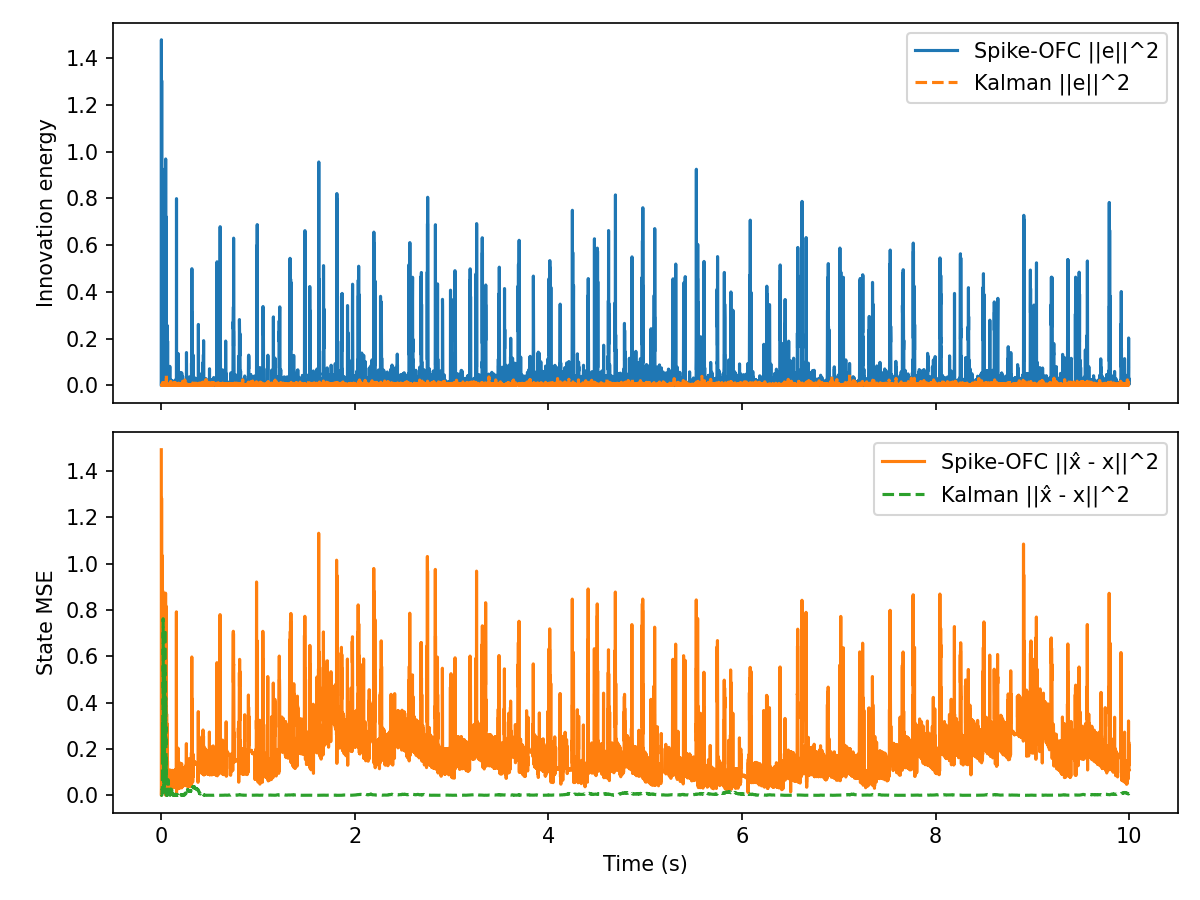

Source data for this figure (header and first rows):
t, innovation, mse, firing_rate, r_norm, Ge_norm, kalman_innovation, kalman_mse
0.000000, 2.976885e-03, 1.490959e+00, 1.562500e+01, 1.000000e+00, 1.166681e-02, 2.976885e-03, 3.022917e-03
0.001000, 1.478209e+00, 1.091756e-06, 1.562500e+01, 1.413717e+00, 2.599794e-01, 2.475984e-03, 1.021829e-03
0.002000, 1.884101e-05, 2.792913e-02, 1.562500e+01, 1.730835e+00, 9.281605e-04, 1.198245e-03, 9.503804e-04
0.003000, 2.948834e-02, 1.281714e+00, 1.562500e+01, 1.997894e+00, 3.671945e-02, 3.169436e-03, 1.221255e-03
0.004000, 1.303550e+00, 3.477399e-02, 1.562500e+01, 2.232930e+00, 2.441377e-01, 2.736926e-03, 1.561279e-03
0.005000, 1.915639e-02, 1.036945e+00, 1.562500e+01, 2.445194e+00, 2.959565e-02, 9.251451e-04, 8.074620e-04
0.006000, 9.269202e-01, 5.547457e-02, 1.562500e+01, 2.640185e+00, 2.058696e-01, 4.701103e-04, 1.605766e-03
0.007000, 3.692586e-02, 8.000528e-01, 1.562500e+01, 2.821486e+00, 4.109002e-02, 2.284252e-03, 2.452793e-03
0.008000, 7.521701e-01, 8.251328e-02, 1.562500e+01, 2.991589e+00, 1.854509e-01, 3.092808e-04, 5.622203e-03
0.009000, 5.161370e-02, 9.426538e-01, 1.562500e+01, 3.453176e+00, 4.857955e-02, 3.141431e-03, 2.752339e-02
0.01, 8.839866e-01, 6.516141e-02, 1.562500e+01, 3.592726e+00, 2.010453e-01, 1.285069e-05, 2.424777e-02
0.011, 5.762425e-02, 8.154001e-01, 1.562500e+01, 3.726868e+00, 5.133028e-02, 1.563321e-04, 3.195031e-02
0.012, 8.902938e-01, 5.386458e-02, 1.562500e+01, 3.856169e+00, 2.017612e-01, 3.052734e-03, 8.993742e-02
0.013, 1.143002e-02, 6.155034e-01, 1.562500e+01, 3.981100e+00, 2.286096e-02, 1.188579e-02, 3.111180e-01
0.014, 5.215720e-01, 6.411086e-02, 1.562500e+01, 4.102060e+00, 1.544287e-01, 1.661813e-03, 2.093203e-01
0.015, 6.908838e-02, 8.816613e-01, 1.562500e+01, 4.219391e+00, 5.620481e-02, 9.383290e-04, 1.428650e-01
0.016, 9.093219e-01, 8.653872e-02, 1.562500e+01, 4.333389e+00, 2.039059e-01, 4.431747e-04, 1.878158e-01
0.017, 4.712622e-02, 7.687690e-01, 1.562500e+01, 4.444309e+00, 4.641970e-02, 4.671396e-03, 3.875277e-01
0.018, 8.359521e-01, 4.814983e-02, 1.562500e+01, 4.552378e+00, 1.955067e-01, 1.522499e-03, 5.404583e-01
0.019, 2.355510e-02, 6.549612e-01, 1.562500e+01, 4.657793e+00, 3.281810e-02, 2.224175e-03, 7.617115e-01
0.02, 5.836162e-01, 2.666324e-02, 1.562500e+01, 4.760732e+00, 1.633558e-01, 3.694914e-03, 4.819628e-01
0.021, 3.014964e-02, 4.159364e-01, 1.562500e+01, 4.861351e+00, 3.712890e-02, 1.391425e-03, 3.399628e-01
0.022, 3.240658e-01, 1.088351e-01, 1.562500e+01, 4.959792e+00, 1.217272e-01, 3.872553e-03, 1.559252e-01
0.023, 1.168428e-01, 7.675643e-01, 1.562500e+01, 5.056183e+00, 7.309237e-02, 9.425393e-04, 8.988947e-02
0.024, 7.998372e-01, 5.504444e-02, 1.562500e+01, 5.150639e+00, 1.912369e-01, 4.745716e-04, 1.349793e-01
0.025, 3.161764e-02, 1.927916e-01, 1.562500e+01, 5.243265e+00, 3.802207e-02, 3.791097e-03, 3.126992e-02
0.026, 1.724761e-01, 2.498299e-01, 1.562500e+01, 5.334155e+00, 8.880459e-02, 3.745768e-04, 1.376080e-02
0.027, 1.542321e-01, 4.602181e-01, 1.562500e+01, 5.423398e+00, 8.397662e-02, 1.145045e-02, 1.957823e-01
0.028, 3.823061e-01, 9.320337e-02, 1.562500e+01, 5.511074e+00, 1.322137e-01, 4.403333e-03, 5.892259e-02
0.029, 6.853951e-02, 5.699286e-01, 1.562500e+01, 5.597257e+00, 5.598111e-02, 2.162546e-05, 6.607769e-02
0.03, 5.421167e-01, 3.355646e-02, 1.562500e+01, 5.682014e+00, 1.574408e-01, 3.961082e-04, 3.894513e-02
0.031, 5.246686e-03, 1.154602e-01, 1.562500e+01, 5.765409e+00, 1.548865e-02, 4.415130e-06, 4.189708e-02
0.032, 1.505492e-01, 2.367624e-01, 1.562500e+01, 5.847499e+00, 8.296794e-02, 1.815560e-03, 1.047439e-01
0.033, 1.707129e-01, 3.052825e-01, 1.562500e+01, 5.928341e+00, 8.834952e-02, 3.252051e-03, 2.341185e-01
0.034, 4.351073e-01, 9.501647e-02, 1.562500e+01, 6.007983e+00, 1.410487e-01, 8.071115e-03, 5.301321e-01
0.035, 8.898265e-02, 5.095622e-01, 1.562500e+01, 6.086474e+00, 6.378575e-02, 1.017444e-03, 4.162276e-01
0.036, 6.604673e-01, 4.783342e-02, 1.562500e+01, 6.163857e+00, 1.737787e-01, 5.940991e-03, 7.175263e-01
0.037, 2.550264e-02, 2.645176e-01, 1.562500e+01, 6.240174e+00, 3.414787e-02, 2.816864e-06, 7.078995e-01
0.038, 1.927742e-01, 1.828764e-02, 1.562500e+01, 6.315464e+00, 9.388483e-02, 1.099199e-02, 3.355250e-01
0.039, 9.303652e-03, 4.537033e-02, 1.562500e+01, 6.389763e+00, 2.062518e-02, 2.222208e-03, 2.161750e-01
0.04, 2.964714e-02, 4.258425e-01, 1.562500e+01, 6.463105e+00, 3.681819e-02, 5.236114e-04, 2.677155e-01
0.041, 5.121776e-01, 4.786614e-02, 1.562500e+01, 6.535523e+00, 1.530317e-01, 2.443673e-03, 3.966045e-01
0.042, 9.751239e-03, 1.526970e-01, 1.562500e+01, 6.607047e+00, 2.111548e-02, 6.577209e-05, 4.197782e-01
0.043, 1.667620e-01, 6.049153e-02, 1.562500e+01, 6.677706e+00, 8.732116e-02, 9.236597e-10, 4.191027e-01
0.044, 3.551229e-02, 8.720699e-01, 1.562500e+01, 6.890215e+00, 4.029585e-02, 1.454312e-03, 3.202869e-01
0.045, 9.683491e-01, 8.136461e-04, 1.562500e+01, 7.098017e+00, 2.104200e-01, 1.518956e-03, 4.207534e-01
0.046, 5.304607e-03, 1.329252e-01, 1.562500e+01, 7.163176e+00, 1.557391e-02, 7.780869e-03, 2.192825e-01
0.047, 7.493984e-02, 8.174254e-01, 1.562500e+01, 7.360579e+00, 5.853658e-02, 1.368117e-03, 2.951380e-01
0.048, 7.219510e-01, 7.835620e-02, 1.562500e+01, 7.555109e+00, 1.816874e-01, 3.846493e-03, 1.790377e-01
0.049, 2.762117e-03, 9.812071e-02, 1.562500e+01, 7.615741e+00, 1.123808e-02, 1.244601e-03, 1.277102e-01
0.05, 8.645279e-02, 4.573100e-01, 1.562500e+01, 7.675809e+00, 6.287247e-02, 8.592022e-04, 9.321097e-02
0.051, 5.011746e-01, 1.607630e-01, 1.562500e+01, 7.735328e+00, 1.513790e-01, 2.962023e-03, 1.615744e-01
0.052, 2.594984e-04, 4.996195e-02, 1.562500e+01, 7.794309e+00, 3.444597e-03, 4.642627e-02, 8.061910e-04
0.053, 4.881184e-03, 1.795881e-02, 1.562500e+01, 7.852766e+00, 1.493941e-02, 6.973900e-03, 2.842555e-02
0.054, 4.610826e-03, 1.298308e-01, 1.562500e+01, 7.910709e+00, 1.451979e-02, 2.180589e-03, 8.373954e-03
0.055, 9.508249e-02, 3.509324e-01, 1.562500e+01, 7.968151e+00, 6.593580e-02, 7.510403e-04, 2.394775e-03
0.056, 2.120373e-01, 2.061205e-01, 1.562500e+01, 8.025102e+00, 9.846393e-02, 2.090062e-03, 5.568838e-04
0.057, 9.002002e-04, 1.035641e-01, 1.562500e+01, 8.202845e+00, 6.415648e-03, 1.344103e-03, 6.358764e-03
0.058, 7.686270e-03, 4.460779e-02, 1.562500e+01, 8.257855e+00, 1.874687e-02, 8.433199e-05, 8.183037e-03
0.059, 9.223086e-03, 1.016372e-01, 1.562500e+01, 8.312424e+00, 2.053568e-02, 4.540563e-04, 3.293032e-03
... 9,940 more rows
